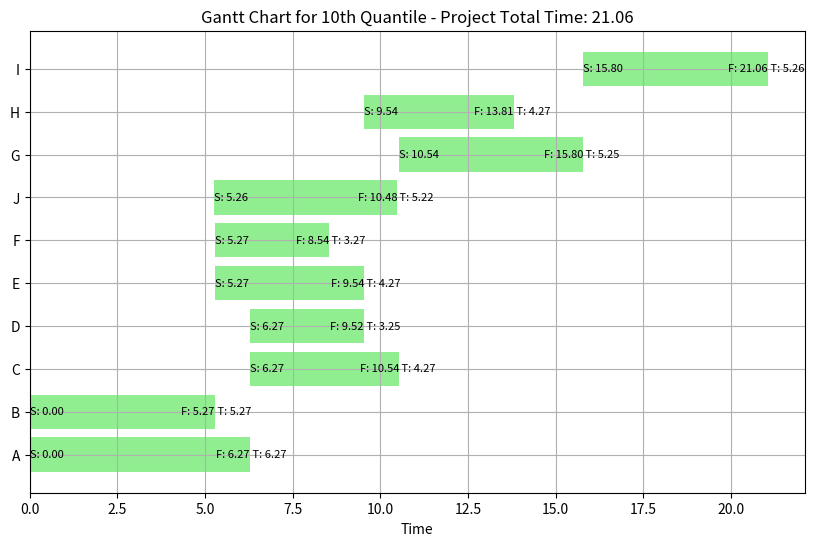
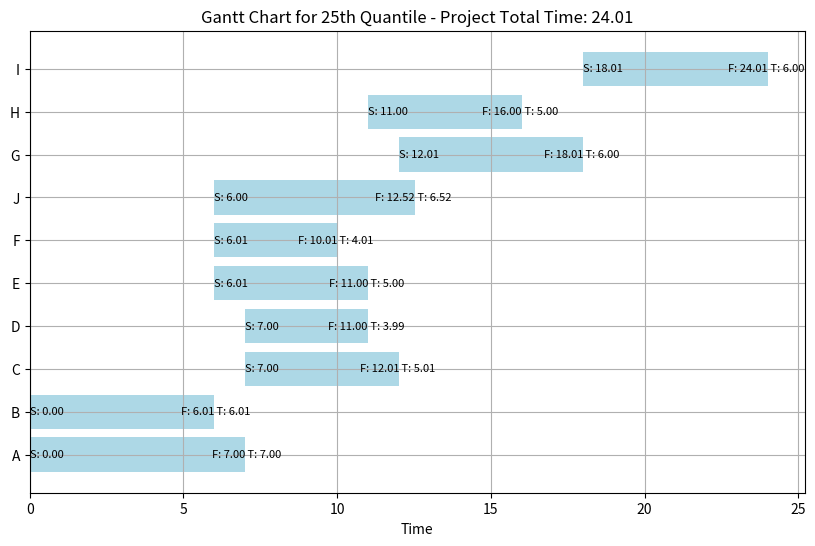
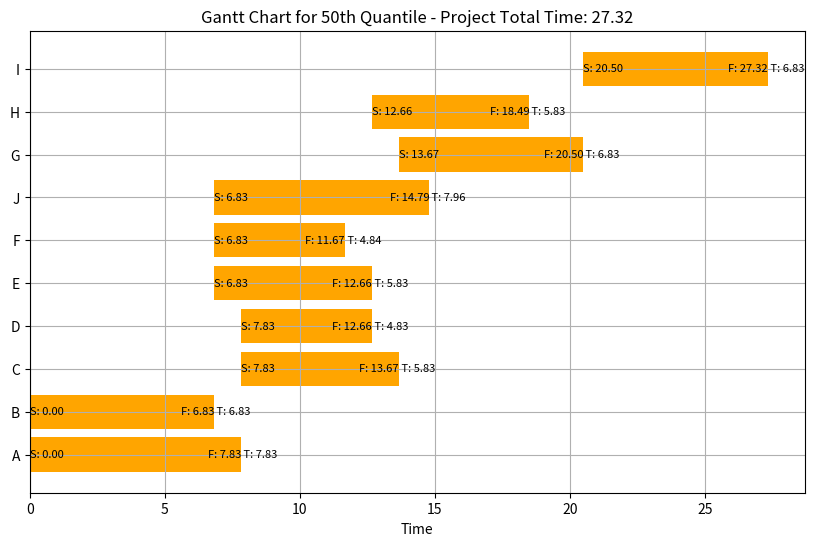
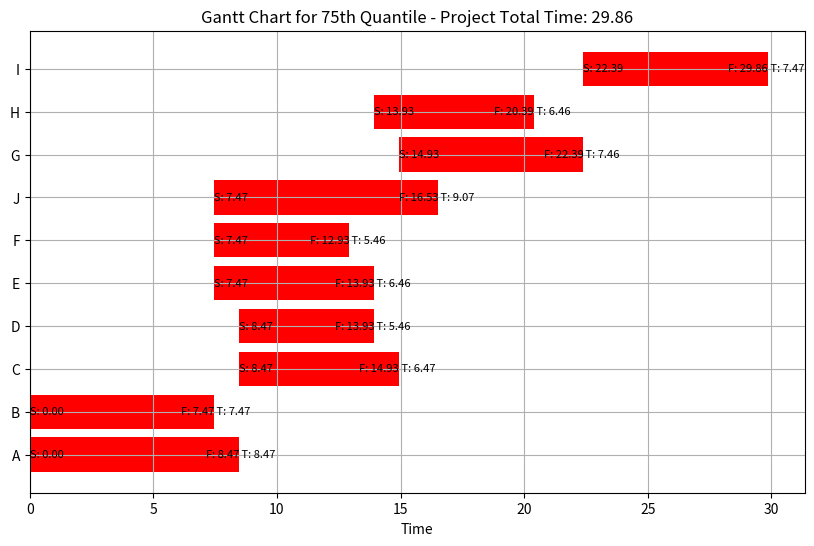
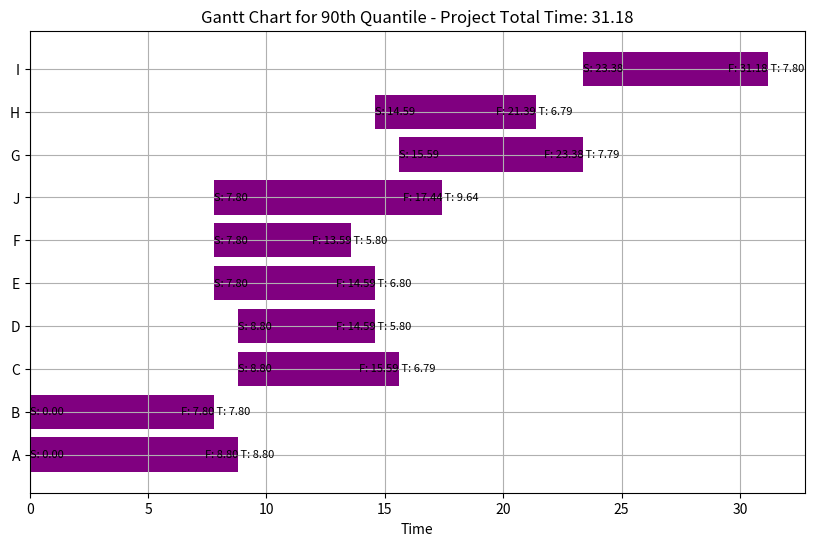
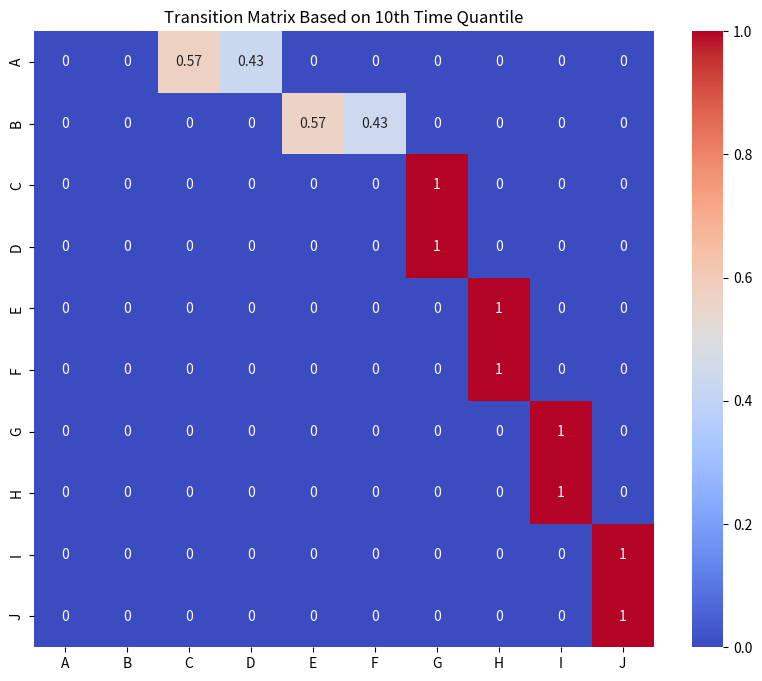
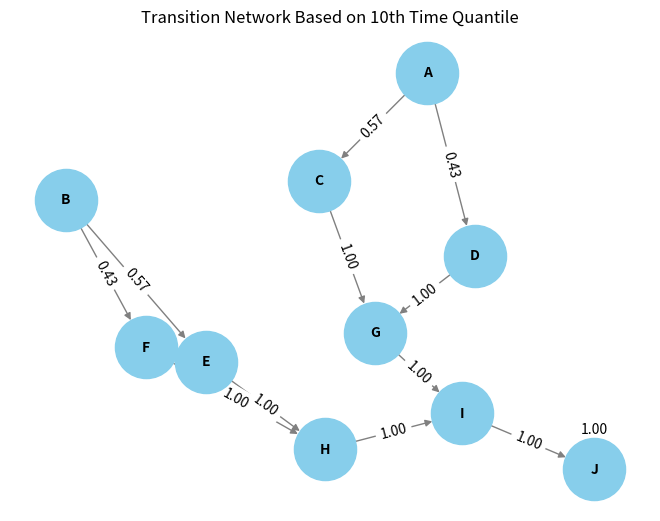
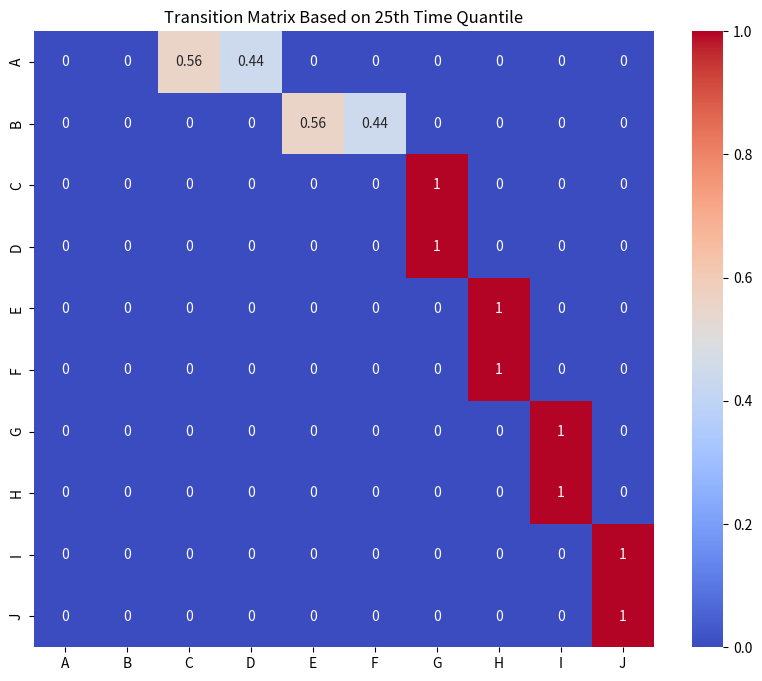
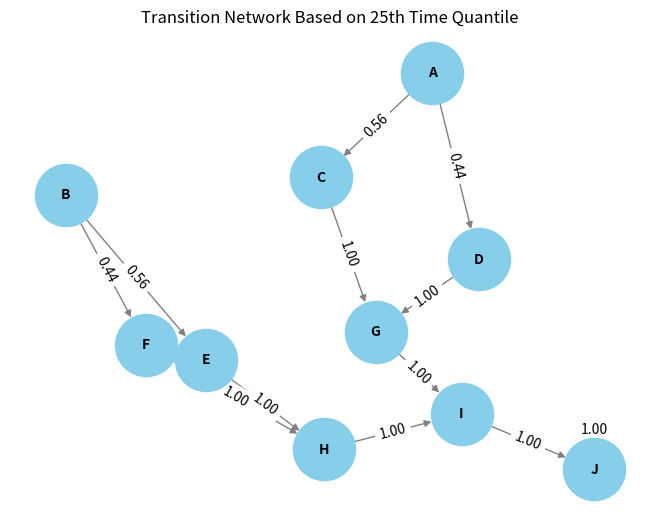
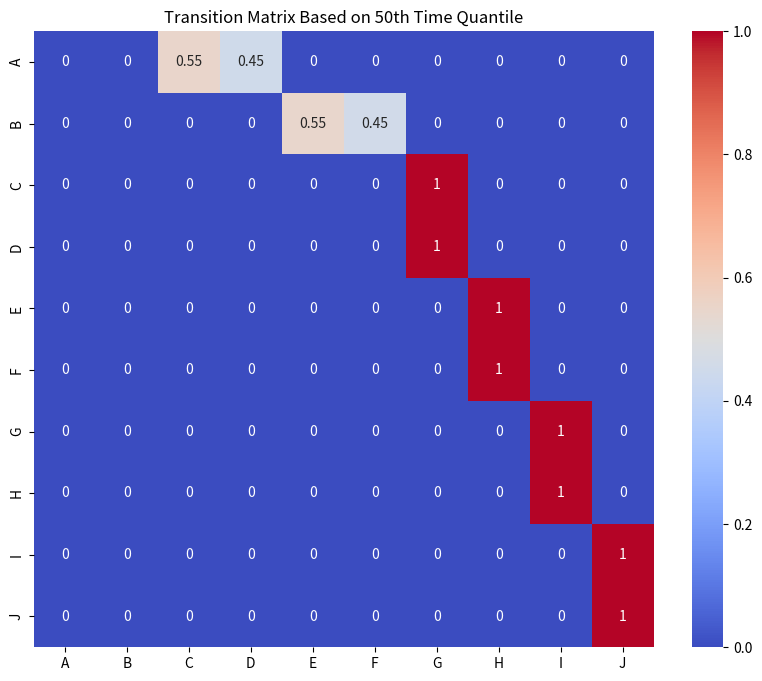
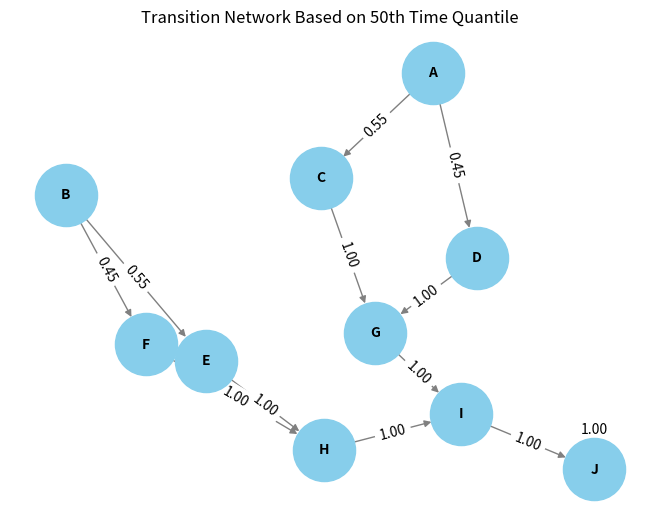
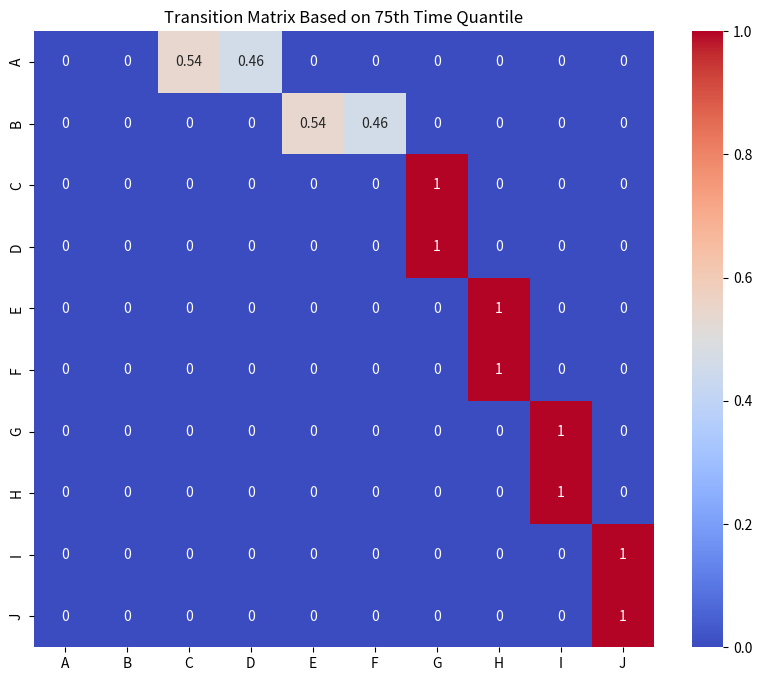
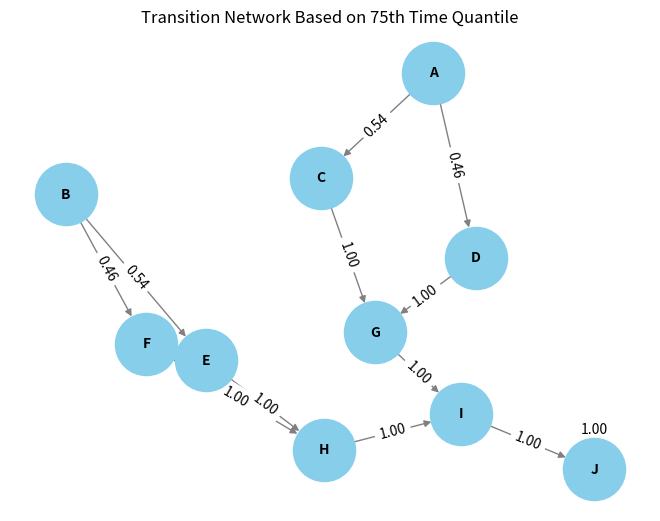
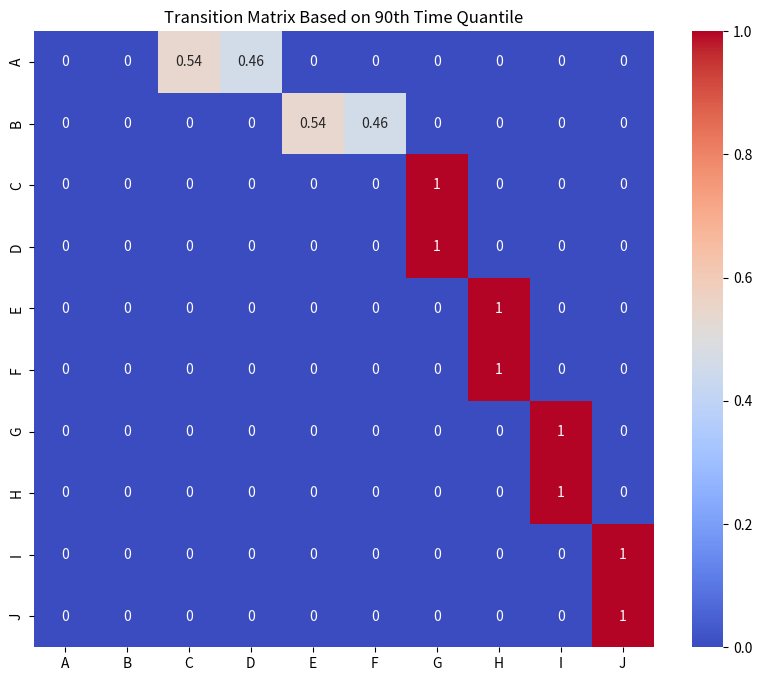
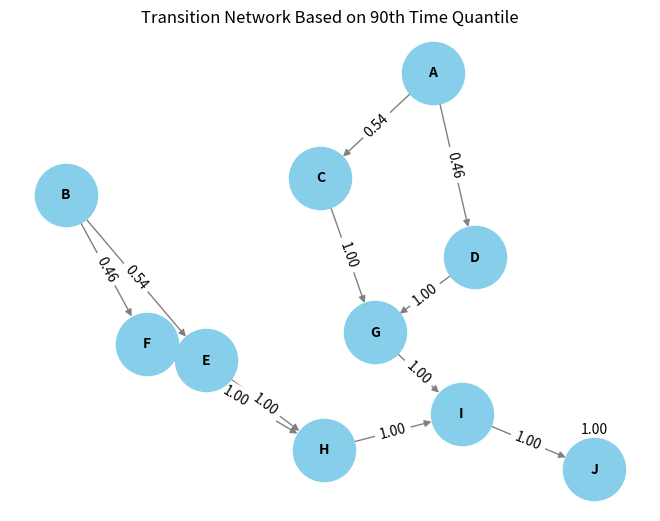

Source code (Python) for these figures, in order:

#########################################################################################
#                                   IN THE NAME OF ALLAH                                #
#      PROJECT RISK ANALYSIS USING MONTE CARLO SIMULATION: TIME AND COST MANAGEMENT     #
#      BASED ON UNCERTAINTY WITH BETA DISTRIBUTION AND MARKOV CHAIN TRANSITION MODELS.  #
#---------------------------------------------------------------------------------------# 
# THIS PYTHON CODE SIMULATES PROJECT RISK ANALYSIS USING MONTE CARLO SIMULATIONS        #
# BASED ON A BETA PROBABILITY DISTRIBUTION. THE PROJECT CONSISTS OF A SERIES OF         #
# ACTIVITIES WITH TIME AND COST ESTIMATES, ALONG WITH DEPENDENCIES (PREDECESSORS).      #
# HERE'S A BREAKDOWN:                                                                   #
#                                                                                       #
# 1. MONTE CARLO SIMULATIONS: FOR EACH ACTIVITY, TIME AND COST ARE SIMULATED MULTIPLE   # 
#    TIMES BASED ON BETA DISTRIBUTIONS, GENERATING A RANGE OF POSSIBLE OUTCOMES         #
#    FOR EACH.                                                                          #
#                                                                                       #
# 2. TIME QUANTILES CALCULATION: AFTER RUNNING THE SIMULATIONS, THE 10TH, 25TH, 50TH,   #
#    75TH, AND 90TH PERCENTILES (QUANTILES) FOR EACH ACTIVITY’S DURATION ARE CALCULATED.# 
#    THESE REPRESENT THE PROJECT COMPLETION TIME AT DIFFERENT CONFIDENCE LEVELS.        #
#                                                                                       #
# 3. GANTT CHART: FOR EACH QUANTILE (E.G., 10TH, 50TH), A GANTT CHART IS GENERATED TO   #
#    VISUALIZE THE PROJECT'S TIMELINE AND THE COMPLETION TIMES OF EACH ACTIVITY.        #
#                                                                                       #
# 4. TRANSITION MATRIX GENERATION: THE CODE ALSO SIMULATES A MARKOV CHAIN TO REPRESENT  #
#    TRANSITIONS BETWEEN ACTIVITIES. A TRANSITION MATRIX IS GENERATED BASED ON THE      #
#    TIME QUANTILES. ACTIVITIES THAT DEPEND ON OTHERS (SUCCESSORS) HAVE TRANSITION      #
#    PROBABILITIES DETERMINED BY THE SIMULATED TIMES FOR THOSE SUCCESSOR ACTIVITIES.    #
#    FOR ACTIVITIES WITH NO SUCCESSORS, SELF-LOOPS ARE ASSIGNED.                        #
#                                                                                       #
# 5. VISUALIZATION: THE CODE VISUALIZES THE TRANSITION MATRICES AS HEATMAPS AND ALSO    #
#    CREATES NETWORK GRAPHS TO SHOW THE DEPENDENCIES BETWEEN ACTIVITIES AT EACH         #
#    QUANTILE. THE EDGE WEIGHTS IN THE NETWORK GRAPH REPRESENT THE PROBABILITY OF       #
#    TRANSITIONING FROM ONE ACTIVITY TO ANOTHER.                                        #
#                                                                                       #
# 6. THRESHOLD FOR VISUALIZATION: A THRESHOLD IS APPLIED WHEN PLOTTING THE TRANSITION   #
#    NETWORK TO REDUCE CLUTTER, ONLY SHOWING TRANSITIONS WITH PROBABILITIES ABOVE THE   #
#    THRESHOLD.                                                                         #
#                                                                                       #
# THIS PROCESS HELPS ASSESS RISKS RELATED TO BOTH TIME AND COST AND VISUALIZES          #
# HOW UNCERTAINTY AFFECTS THE PROJECT'S OVERALL PROGRESS AND DEPENDENCIES.              #
#---------------------------------------------------------------------------------------#
#            THIS PROGRAM IS WRITTEN BY SALAR DELAVAR GHASHGHAEI (QASHQAI)              #
#                         EMAIL: SALAR.D.GHASHGHAEI@GMAIL.COM                           #
#########################################################################################
import numpy as np
import pandas as pd
import matplotlib.pyplot as plt
import seaborn as sns
import networkx as nx

# Define the project activities and their dependencies
activities = {
    'A': {'cost': (1000, 1500), 'time': (5, 9), 'predecessors': []},
    'B': {'cost': (800, 1200), 'time': (4, 8), 'predecessors': []},
    'C': {'cost': (600, 1000), 'time': (3, 7), 'predecessors': ['A']},
    'D': {'cost': (400, 800), 'time': (2, 6), 'predecessors': ['A']},
    'E': {'cost': (500, 900), 'time': (3, 7), 'predecessors': ['B']},
    'F': {'cost': (300, 700), 'time': (2, 6), 'predecessors': ['B']},
    'G': {'cost': (700, 1100), 'time': (4, 8), 'predecessors': ['C', 'D']},
    'H': {'cost': (600, 1000), 'time': (3, 7), 'predecessors': ['E', 'F']},
    'I': {'cost': (800, 1200), 'time': (4, 8), 'predecessors': ['G', 'H']},
    'J': {'cost': (100, 800), 'time': (3, 10), 'predecessors': ['I']}
}

#------------------------------------------------------------------------------
# Beta PDF for Monte Carlo simulation
def beta_pdf(min_x, max_x):
    a, b = 2, 1
    return min_x + (max_x - min_x) * np.random.beta(a, b)

#------------------------------------------------------------------------------
# Function to plot Gantt chart for time quantile
def plot_gantt_time(quantile, COLOR):
    fig, ax = plt.subplots(figsize=(10, 6))
    start_time = {activity: 0 for activity in activities}
    
    # Sort activities in an approximate topological order based on number of predecessors.
    for activity in sorted(activities, key=lambda x: (len(activities[x]['predecessors']), x)):
        for predecessor in activities[activity]['predecessors']:
            start_time[activity] = max(start_time[activity], start_time[predecessor] + results[predecessor][quantile])
        ax.barh(activity, results[activity][quantile], left=start_time[activity], color=COLOR)
        TIME = start_time[activity] + results[activity][quantile]
        START = start_time[activity]
        FINISH = START + results[activity][quantile]
        ax.text(START, activity, f"S: {START:.2f}", va='center', ha='left', fontsize=8)
        ax.text(TIME, activity, f" T: {results[activity][quantile]:.2f}", va='center', ha='left', fontsize=8)
        ax.text(FINISH, activity, f"F: {FINISH:.2f}", va='center', ha='right', fontsize=8)
    
    ax.set_xlabel('Time')
    ax.set_title(f'Gantt Chart for {quantile} Quantile - Project Total Time: {TIME:.2f}')
    plt.grid()
    plt.show()
    return TIME

#------------------------------------------------------------------------------
# Number of simulations
n_sim = 100000

# Run simulations and store results for time
results = {activity: {'times': [], 'costs': []} for activity in activities}

for _ in range(n_sim):
    for activity in activities:
        min_time, max_time = activities[activity]['time']
        results[activity]['times'].append(beta_pdf(min_time, max_time))

# Calculate time quantiles for each activity
for activity in results:
    results[activity]['10th'] = np.quantile(results[activity]['times'], 0.10)
    results[activity]['25th'] = np.quantile(results[activity]['times'], 0.25)
    results[activity]['50th'] = np.quantile(results[activity]['times'], 0.50)
    results[activity]['75th'] = np.quantile(results[activity]['times'], 0.75)
    results[activity]['90th'] = np.quantile(results[activity]['times'], 0.90)

#------------------------------------------------------------------------------
# Plot Gantt charts for different quantiles
time_10 = plot_gantt_time('10th', 'lightgreen')
time_25 = plot_gantt_time('25th', 'lightblue')
time_50 = plot_gantt_time('50th', 'orange')
time_75 = plot_gantt_time('75th', 'red')
time_90 = plot_gantt_time('90th', 'purple')

print("-------------------- TIME --------------------------")
print(f"Project Total Time for 10th Quantile: {time_10:.2f}")
print(f"Project Total Time for 25th Quantile: {time_25:.2f}")
print(f"Project Total Time for 50th Quantile: {time_50:.2f}")
print(f"Project Total Time for 75th Quantile: {time_75:.2f}")
print(f"Project Total Time for 90th Quantile: {time_90:.2f}")

#------------------------------------------------------------------------------
# Now, instead of (or in addition to) generating a random transition matrix,
# we generate one based on the simulated activity times for a given quantile.
# The idea: for each activity (state), if it has successors, assign a weight for
# transitioning to each successor based on that successor's time (at the chosen quantile).
# For activities with no successors, assign a self-loop of probability 1.

# First, compute the successors for each activity based on the dependency structure.
successors = {act: [] for act in activities}
for act in activities:
    for other in activities:
        if act in activities[other]['predecessors']:
            successors[act].append(other)

# Define a function to generate a transition matrix for a given time quantile.
def generate_transition_matrix(quantile):
    activities_list = list(activities.keys())
    n = len(activities_list)
    T = np.zeros((n, n))
    
    for i, act in enumerate(activities_list):
        succs = successors[act]
        if succs:  # If there are successors, weight the transitions
            # Here we use the simulated time for the successor activity at the chosen quantile
            weights = [results[succ][quantile] for succ in succs]
            total_weight = sum(weights)
            # To avoid division by zero, check total_weight
            if total_weight == 0:
                # If all weights are zero, assign equal probabilities.
                for succ in succs:
                    j = activities_list.index(succ)
                    T[i, j] = 1 / len(succs)
            else:
                for j, succ in enumerate(succs):
                    idx = activities_list.index(succ)
                    T[i, idx] = weights[j] / total_weight
        else:
            # No successors: assign a self-loop (absorbing state)
            T[i, i] = 1.0
    return T, activities_list

# Generate transition matrices for the 10th and 25th time quantiles
T_10, activities_list = generate_transition_matrix('10th')
T_25, _ = generate_transition_matrix('25th')
T_50, _ = generate_transition_matrix('50th')
T_75, _ = generate_transition_matrix('75th')
T_90, _ = generate_transition_matrix('90th')

#------------------------------------------------------------------------------
# Visualize the transition matrix (heatmap) and network graph for each quantile

def plot_transition_matrix(T, activities_list, title):
    plt.figure(figsize=(10, 8))
    sns.heatmap(T, annot=True, cmap='coolwarm', xticklabels=activities_list, yticklabels=activities_list)
    plt.title(title)
    plt.show()

def plot_transition_network(T, activities_list, title, threshold=0.0):
    G = nx.DiGraph()
    n = len(activities_list)
    for i in range(n):
        for j in range(n):
            if T[i, j] > threshold:
                G.add_edge(activities_list[i], activities_list[j], weight=T[i, j])
    pos = nx.spring_layout(G, seed=42)
    nx.draw(G, pos, with_labels=True, node_color='skyblue', node_size=2000, 
            font_size=10, font_weight='bold', edge_color='gray')
    edge_labels = nx.get_edge_attributes(G, 'weight')
    # Format edge labels to show probabilities
    formatted_edge_labels = {(u, v): f"{w:.2f}" for (u, v), w in edge_labels.items()}
    nx.draw_networkx_edge_labels(G, pos, edge_labels=formatted_edge_labels)
    plt.title(title)
    plt.show()

# Plot for 10th quantile
plot_transition_matrix(T_10, activities_list, "Transition Matrix Based on 10th Time Quantile")
plot_transition_network(T_10, activities_list, "Transition Network Based on 10th Time Quantile", threshold=0.01)

# Plot for 25th quantile
plot_transition_matrix(T_25, activities_list, "Transition Matrix Based on 25th Time Quantile")
plot_transition_network(T_25, activities_list, "Transition Network Based on 25th Time Quantile", threshold=0.01)

# Plot for 50th quantile
plot_transition_matrix(T_50, activities_list, "Transition Matrix Based on 50th Time Quantile")
plot_transition_network(T_50, activities_list, "Transition Network Based on 50th Time Quantile", threshold=0.01)

# Plot for 75th quantile
plot_transition_matrix(T_75, activities_list, "Transition Matrix Based on 75th Time Quantile")
plot_transition_network(T_75, activities_list, "Transition Network Based on 75th Time Quantile", threshold=0.01)

# Plot for 90th quantile
plot_transition_matrix(T_90, activities_list, "Transition Matrix Based on 90th Time Quantile")
plot_transition_network(T_90, activities_list, "Transition Network Based on 90th Time Quantile", threshold=0.01)

#------------------------------------------------------------------------------
